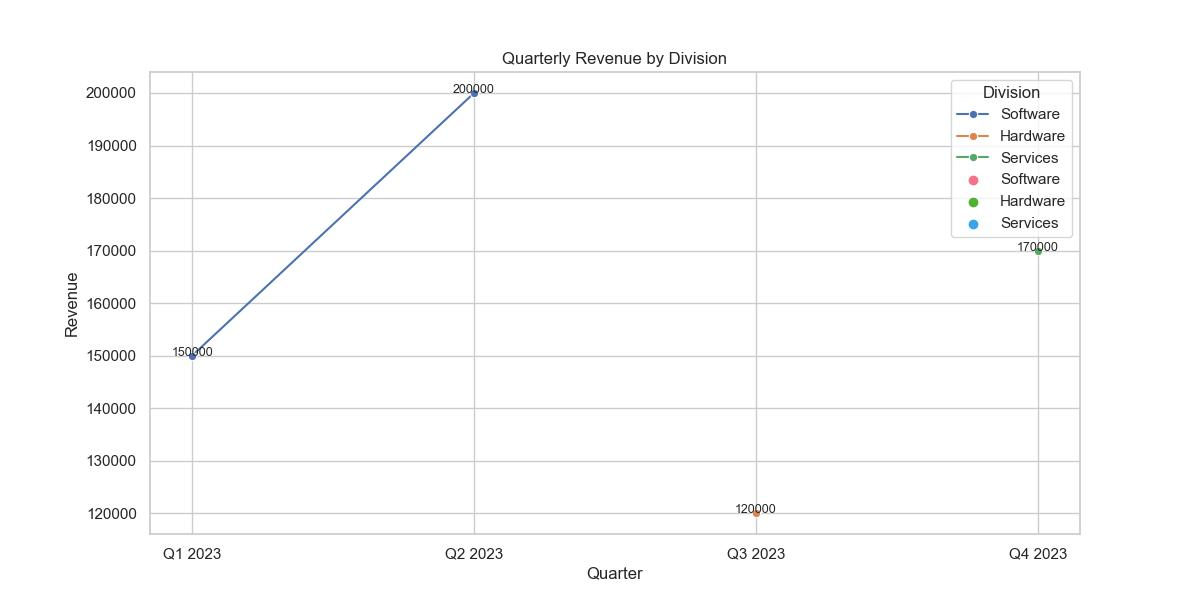

Values plotted in this chart, from the file beside it:
Quarter, Division, Revenue, Expenses, Net_Profit, Region, Customer_Satisfaction
Q1 2023, Software, 150000, 90000, 60000, North America, 88
Q2 2023, Software, 200000, 130000, 70000, Europe, 85
Q3 2023, Hardware, 120000, 70000, 50000, Asia, 90
Q4 2023, Services, 170000, 100000, 70000, North America, 92
